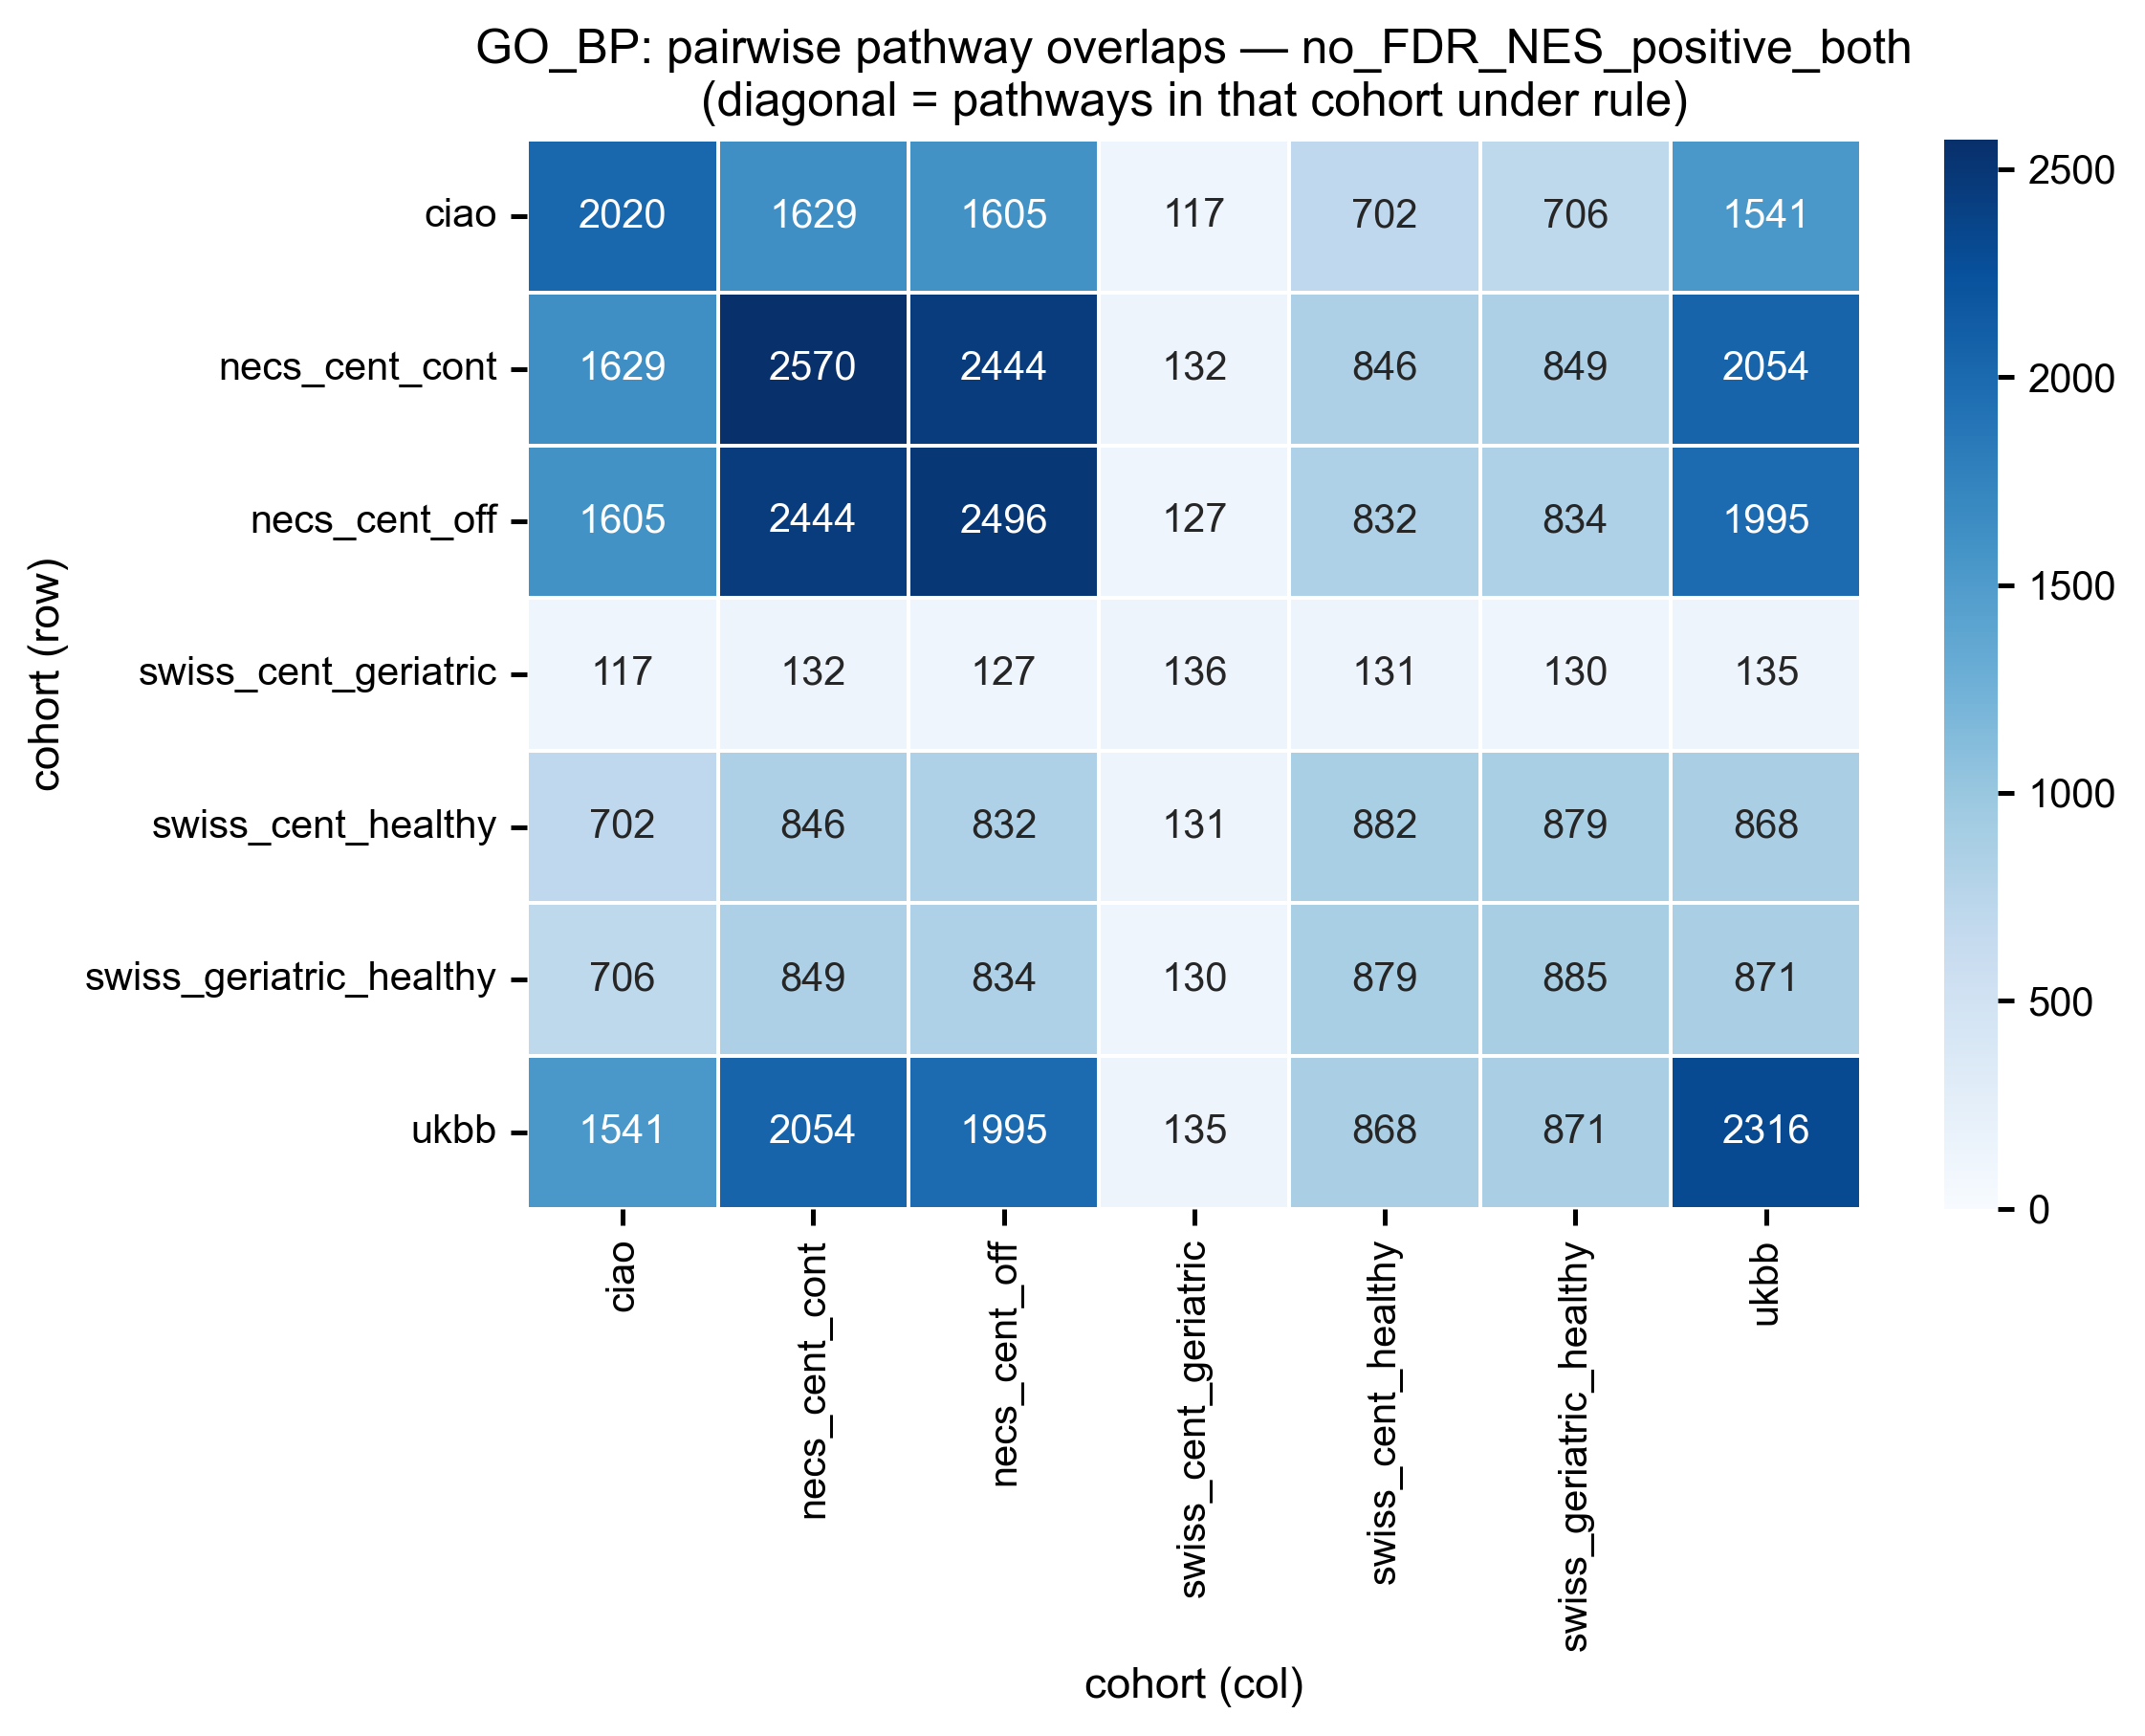

The file beside this chart, header and first rows:
, ciao, necs_cent_cont, necs_cent_off, swiss_cent_geriatric, swiss_cent_healthy, swiss_geriatric_healthy, ukbb
ciao, 2020, 1629, 1605, 117, 702, 706, 1541
necs_cent_cont, 1629, 2570, 2444, 132, 846, 849, 2054
necs_cent_off, 1605, 2444, 2496, 127, 832, 834, 1995
swiss_cent_geriatric, 117, 132, 127, 136, 131, 130, 135
swiss_cent_healthy, 702, 846, 832, 131, 882, 879, 868
swiss_geriatric_healthy, 706, 849, 834, 130, 879, 885, 871
ukbb, 1541, 2054, 1995, 135, 868, 871, 2316
